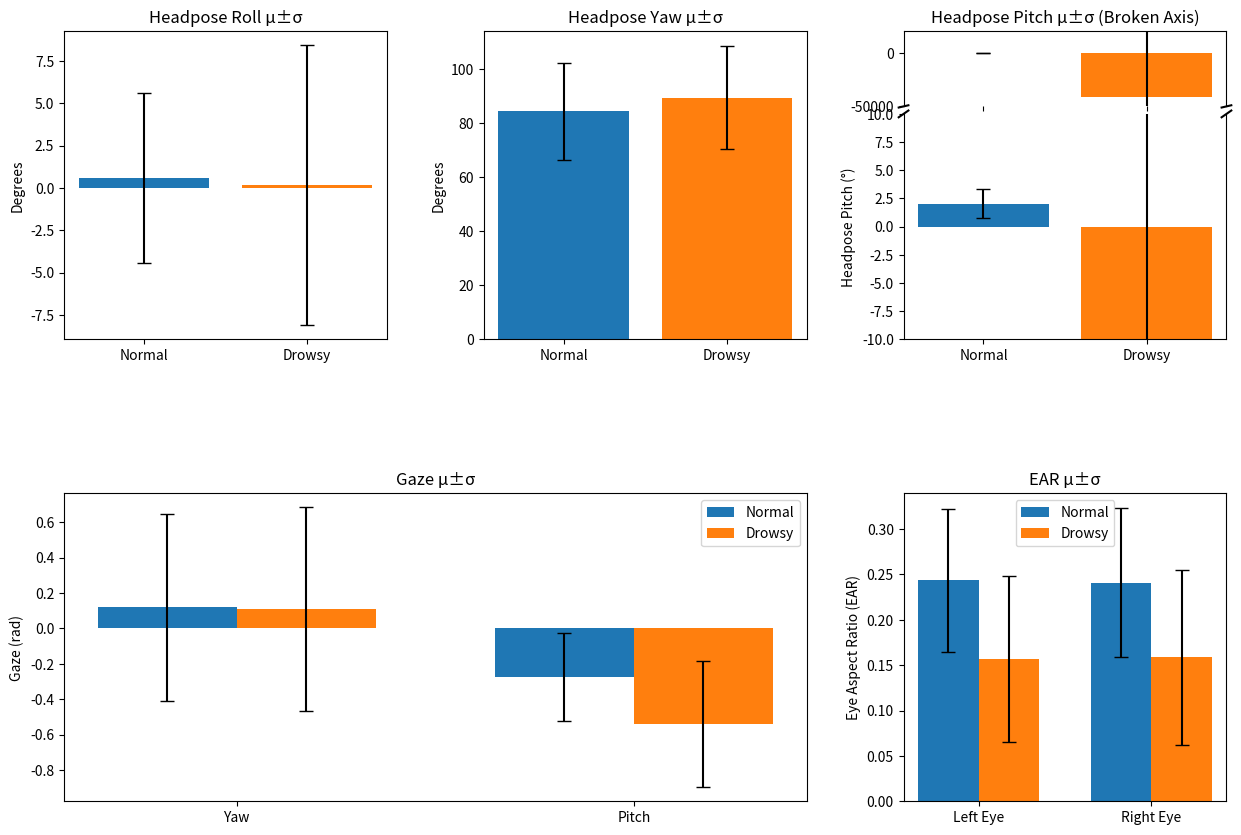

Python code for this plot:
import matplotlib.pyplot as plt
import matplotlib.gridspec as gridspec
import numpy as np

# --- 統計數據 ---
# Headpose: [roll, yaw, pitch]
hp_means_normal = np.array([0.5806377,   84.44447014,    2.04253652])
hp_stds_normal  = np.array([5.03031027,  17.84081543,    1.3047409])

hp_means_drowsy = np.array([0.162024746, 89.5216754, -40887.9198])
hp_stds_drowsy  = np.array([8.26481623,  19.1621249, 1223203.48])

# Gaze: [yaw, pitch]
gaze_means_normal = np.array([0.11928733, -0.2728983])
gaze_stds_normal  = np.array([0.5282137,   0.24933891])

gaze_means_drowsy = np.array([0.11064478, -0.5397062])
gaze_stds_drowsy  = np.array([0.5744506,   0.35776722])

# EAR: [left, right]
ear_means_normal = np.array([0.24370688, 0.24108328])
ear_stds_normal  = np.array([0.07883933, 0.08222673])

ear_means_drowsy = np.array([0.15657156, 0.15849431])
ear_stds_drowsy  = np.array([0.09159044, 0.09613300])

# 統一配色
colors = {'Normal':'tab:blue', 'Drowsy':'tab:orange'}

# === 繪圖設定 ===
fig = plt.figure(figsize=(15, 10))
gs = gridspec.GridSpec(2, 3, height_ratios=[1, 1], hspace=0.5, wspace=0.3)

# (1) Headpose Roll
ax_roll = fig.add_subplot(gs[0, 0])
ax_roll.bar(
    ['Normal', 'Drowsy'],
    [hp_means_normal[0], hp_means_drowsy[0]],
    yerr=[hp_stds_normal[0], hp_stds_drowsy[0]],
    capsize=5,
    color=[colors['Normal'], colors['Drowsy']]
)
ax_roll.set_title('Headpose Roll μ±σ')
ax_roll.set_ylabel('Degrees')

# (2) Headpose Yaw
ax_yaw = fig.add_subplot(gs[0, 1])
ax_yaw.bar(
    ['Normal', 'Drowsy'],
    [hp_means_normal[1], hp_means_drowsy[1]],
    yerr=[hp_stds_normal[1], hp_stds_drowsy[1]],
    capsize=5,
    color=[colors['Normal'], colors['Drowsy']]
)
ax_yaw.set_title('Headpose Yaw μ±σ')
ax_yaw.set_ylabel('Degrees')

# (3) Headpose Pitch with broken axis
gs2 = gridspec.GridSpecFromSubplotSpec(2, 1, subplot_spec=gs[0, 2],
                                       height_ratios=[1, 3], hspace=0.05)
ax_p_up = fig.add_subplot(gs2[0])
ax_p_down = fig.add_subplot(gs2[1], sharex=ax_p_up)

means_pitch = [hp_means_normal[2], hp_means_drowsy[2]]
stds_pitch  = [hp_stds_normal[2],  hp_stds_drowsy[2]]
labels = ['Normal', 'Drowsy']

# 上半部：極端數值區間
ax_p_up.bar(labels, means_pitch, yerr=stds_pitch, capsize=5,
            color=[colors['Normal'], colors['Drowsy']])
ax_p_up.set_ylim(-50000, 20000)
ax_p_up.spines['bottom'].set_visible(False)
ax_p_up.tick_params(labelbottom=False)

# 下半部：合理範圍
ax_p_down.bar(labels, means_pitch, yerr=stds_pitch, capsize=5,
              color=[colors['Normal'], colors['Drowsy']])
ax_p_down.set_ylim(-10, 10)
ax_p_down.spines['top'].set_visible(False)
ax_p_down.set_ylabel('Headpose Pitch (°)')

# 斷軸標示
d = .015
# 上圖斜線
ax_p_up.plot((-d, +d), (-d, +d), transform=ax_p_up.transAxes,
             color='k', clip_on=False)
ax_p_up.plot((1 - d, 1 + d), (-d, +d), transform=ax_p_up.transAxes,
             color='k', clip_on=False)
# 下圖斜線
ax_p_down.plot((-d, +d), (1 - d, 1 + d), transform=ax_p_down.transAxes,
               color='k', clip_on=False)
ax_p_down.plot((1 - d, 1 + d), (1 - d, 1 + d), transform=ax_p_down.transAxes,
               color='k', clip_on=False)

ax_p_down.set_xticks([0, 1])
ax_p_down.set_xticklabels(labels)
ax_p_up.set_title('Headpose Pitch μ±σ (Broken Axis)')

# (4) Gaze μ ± σ (跨兩欄)
ax_gaze = fig.add_subplot(gs[1, 0:2])
x = np.arange(2)
width = 0.35
ax_gaze.bar(
    x - width/2, gaze_means_normal, width,
    yerr=gaze_stds_normal, capsize=5,
    color=colors['Normal'], label='Normal'
)
ax_gaze.bar(
    x + width/2, gaze_means_drowsy, width,
    yerr=gaze_stds_drowsy, capsize=5,
    color=colors['Drowsy'], label='Drowsy'
)
ax_gaze.set_xticks(x)
ax_gaze.set_xticklabels(['Yaw', 'Pitch'])
ax_gaze.set_ylabel('Gaze (rad)')
ax_gaze.set_title('Gaze μ±σ')
ax_gaze.legend()

# (5) EAR μ ± σ
ax_ear = fig.add_subplot(gs[1, 2])
x = np.arange(2)
ax_ear.bar(
    x - width/2, ear_means_normal, width,
    yerr=ear_stds_normal, capsize=5,
    color=colors['Normal'], label='Normal'
)
ax_ear.bar(
    x + width/2, ear_means_drowsy, width,
    yerr=ear_stds_drowsy, capsize=5,
    color=colors['Drowsy'], label='Drowsy'
)
ax_ear.set_xticks(x)
ax_ear.set_xticklabels(['Left Eye', 'Right Eye'])
ax_ear.set_ylabel('Eye Aspect Ratio (EAR)')
ax_ear.set_title('EAR μ±σ')
ax_ear.legend()

plt.tight_layout()
plt.show()
